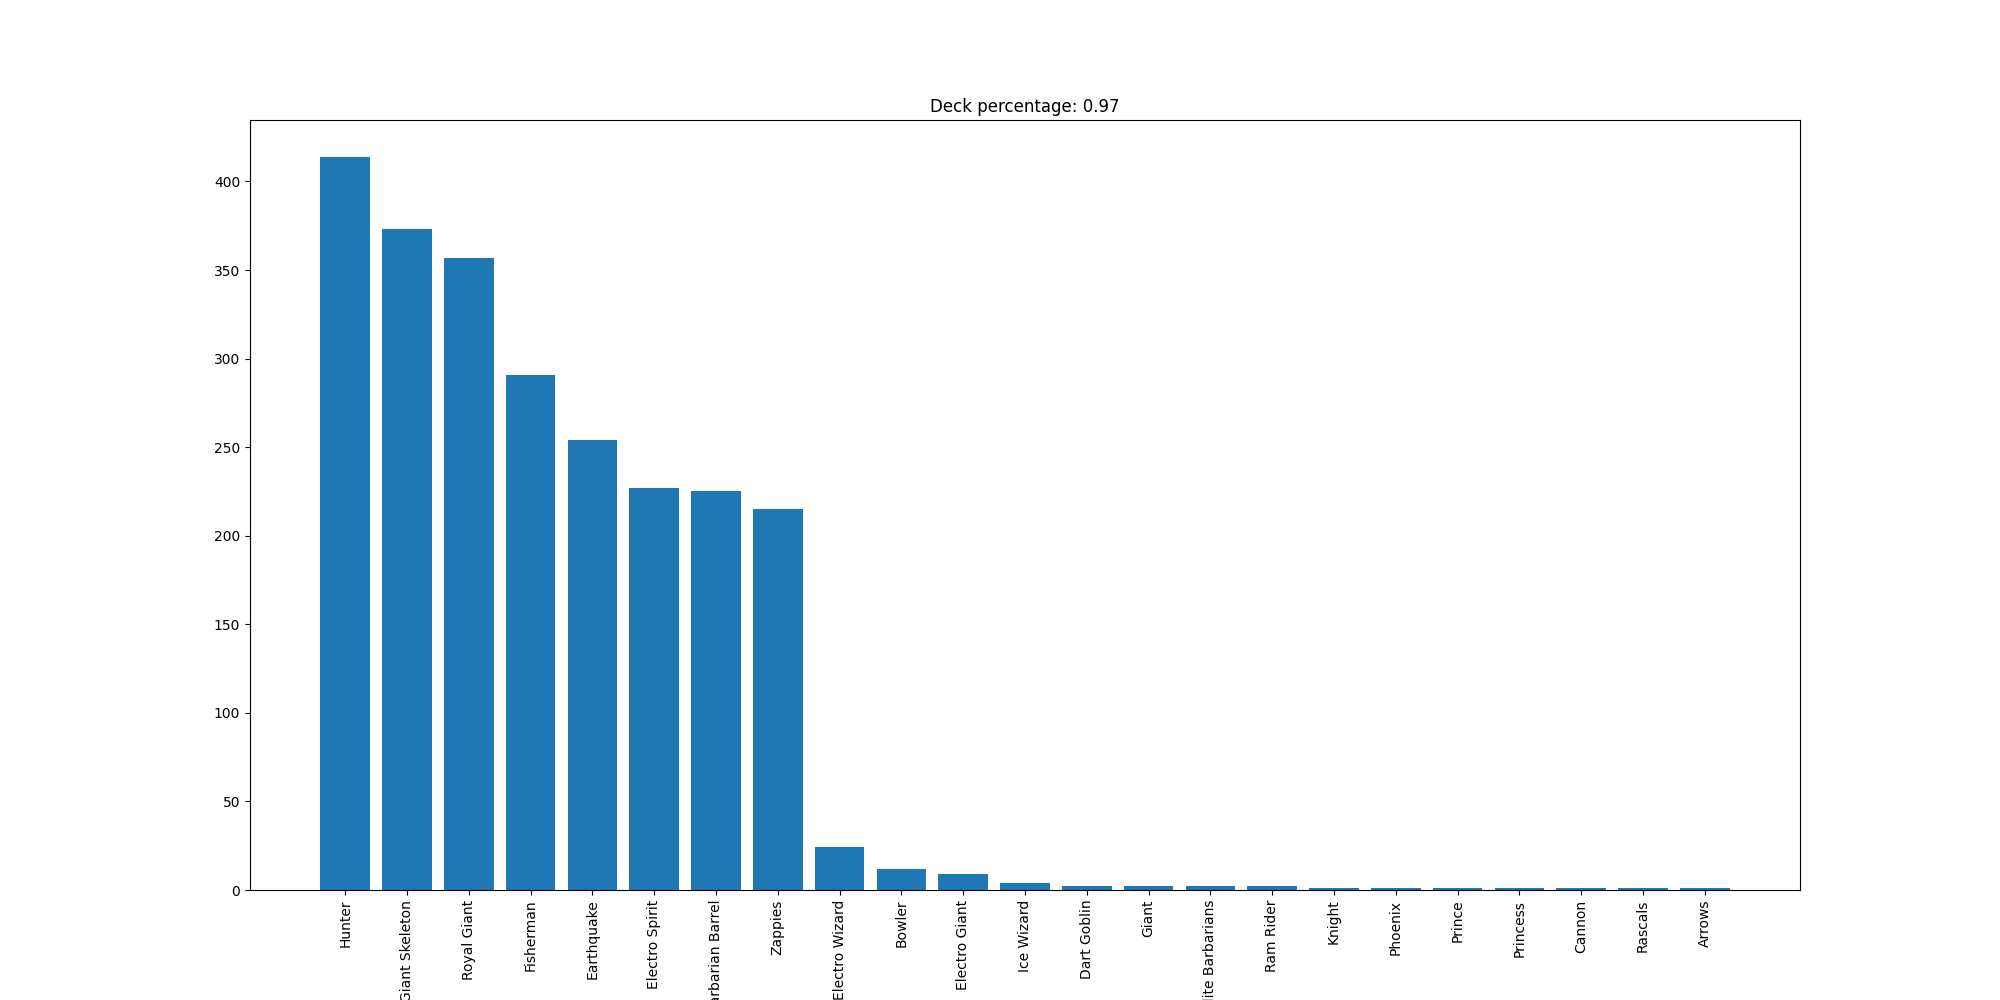

The file beside this chart, header and first rows:
Hunter, 414
Giant Skeleton, 373
Royal Giant, 357
Fisherman, 291
Earthquake, 254
Electro Spirit, 227
Barbarian Barrel, 225
Zappies, 215
Electro Wizard, 24
Bowler, 12
Electro Giant, 9
Ice Wizard, 4
Dart Goblin, 2
Giant, 2
Elite Barbarians, 2
Ram Rider, 2
Knight, 1
Phoenix, 1
Prince, 1
Princess, 1
Cannon, 1
Rascals, 1
Arrows, 1
